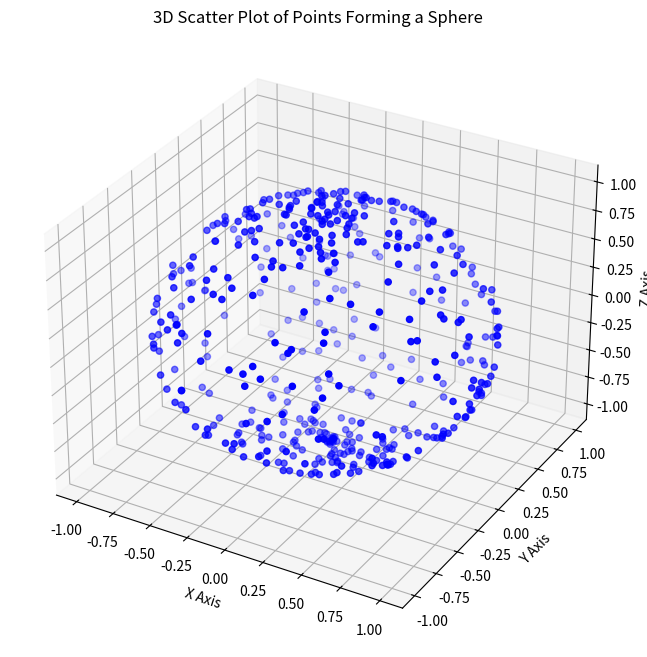

This figure's Python source:
import matplotlib.pyplot as plt
import numpy as np
from mpl_toolkits.mplot3d import Axes3D # This import registers the 3D projection

# --- 1. Generate Data (Points on a sphere surface) ---
# We can use spherical coordinates to generate points
n_points = 500
radius = 1.0

# Generate random points using spherical coordinates
# Theta (azimuth) from 0 to 2*pi
# Phi (inclination) from 0 to pi
theta = 2 * np.pi * np.random.rand(n_points)
phi = np.pi * np.random.rand(n_points)

# Convert spherical to Cartesian coordinates
x = radius * np.sin(phi) * np.cos(theta)
y = radius * np.sin(phi) * np.sin(theta)
z = radius * np.cos(phi)

# --- 2. Create the 3D plot ---
fig = plt.figure(figsize=(8, 8))
ax = fig.add_subplot(111, projection='3d') # Use "projection='3d'"

# --- 3. Scatter plot the data ---
ax.scatter(x, y, z, marker='o', color='b', s=20) # s is marker size

# --- 4. Customize the plot (optional) ---
ax.set_xlabel('X Axis')
ax.set_ylabel('Y Axis')
ax.set_zlabel('Z Axis')
ax.set_title('3D Scatter Plot of Points Forming a Sphere')

# Optional: Set equal aspect ratio so the sphere looks like a sphere
# This is a bit tricky with matplotlib 3D, we can manually set limits
# max_range = np.array([x.max()-x.min(), y.max()-y.min(), z.max()-z.min()]).max() / 2.0
# mid_x = (x.max()+x.min()) * 0.5
# mid_y = (y.max()+y.min()) * 0.5
# mid_z = (z.max()+z.min()) * 0.5
# ax.set_xlim(mid_x - max_range, mid_x + max_range)
# ax.set_ylim(mid_y - max_range, mid_y + max_range)
# ax.set_zlim(mid_z - max_range, mid_z + max_range)

# Show the plot
plt.show()
